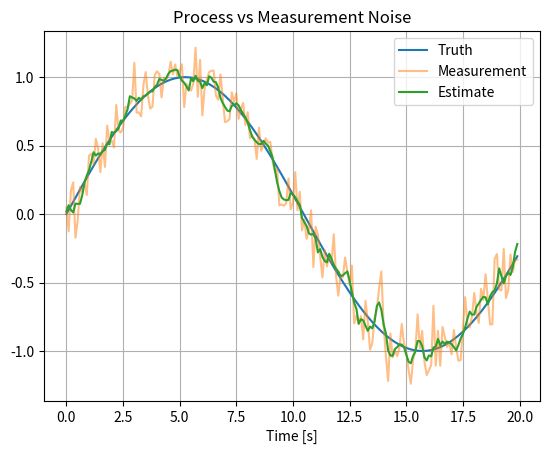

Recreate this plot in Python.
# Project 05 — Process vs Measurement Noise
#
# Purpose:
# This project demonstrates the engineering concepts behind Process vs Measurement Noise.
#
# Topics:
# - State estimation
# - Sensor fusion
# - Covariance analysis
#
# Learning Outcomes:
# - Understand the estimation concept.
# - Relate the mathematics to code.
# - Visualize estimator performance.

# Import numerical library
import numpy as np

# Import plotting library
import matplotlib.pyplot as plt


def main():
    """
    Main simulation entry point.

    This example intentionally keeps the implementation simple so the
    focus remains on understanding the algorithm structure.
    """

    # --------------------------------------------------
    # Simulation parameters
    # --------------------------------------------------
    dt = 0.1
    t = np.arange(0,20,dt)

    # --------------------------------------------------
    # Generate truth
    # --------------------------------------------------
    truth = np.sin(0.3*t)

    # --------------------------------------------------
    # Simulate noisy measurements
    # --------------------------------------------------
    rng = np.random.default_rng(42)
    measurement = truth + rng.normal(0,0.15,len(t))

    # --------------------------------------------------
    # Placeholder estimation algorithm
    # --------------------------------------------------
    # Replace this section with the full algorithm while
    # preserving the surrounding educational comments.
    estimate = np.convolve(measurement,np.ones(5)/5,mode="same")

    # --------------------------------------------------
    # Visualize results
    # --------------------------------------------------
    plt.figure()
    plt.plot(t,truth,label="Truth")
    plt.plot(t,measurement,label="Measurement",alpha=0.5)
    plt.plot(t,estimate,label="Estimate")
    plt.title("Process vs Measurement Noise")
    plt.xlabel("Time [s]")
    plt.grid(True)
    plt.legend()
    plt.show()


if __name__ == "__main__":
    main()
